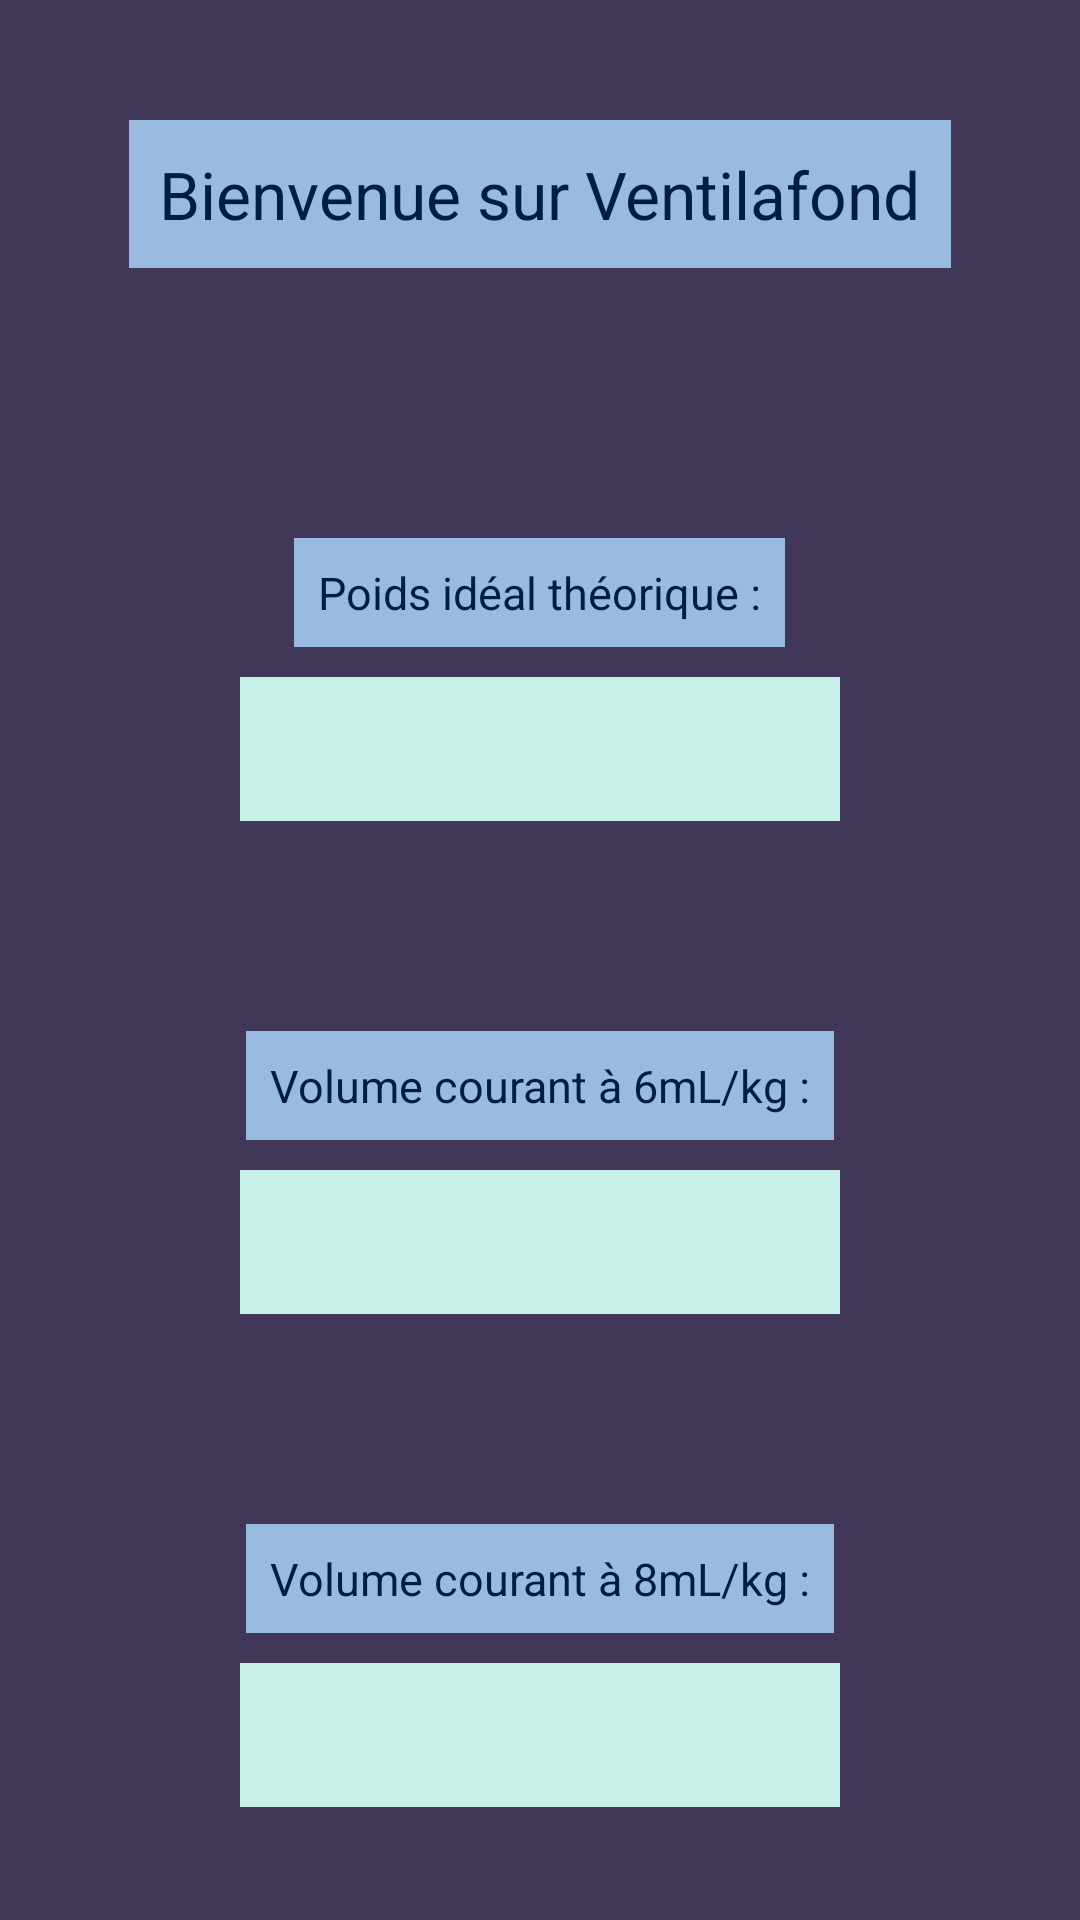

Layout XML and referenced resources for this Android screen:
<!-- AndroidManifest.xml: application theme Theme.Ventilafond -->
<!-- res/layout/fragment_result.xml -->
<?xml version="1.0" encoding="utf-8"?>
<LinearLayout xmlns:android="http://schemas.android.com/apk/res/android"
    xmlns:tools="http://schemas.android.com/tools"
    android:layout_width="match_parent"
    android:layout_height="match_parent"
    tools:context=".ui.WelcomeFragment"
    android:gravity="center_horizontal"
    android:orientation="vertical"
    android:background="#413759">

    <TextView
        android:layout_width="wrap_content"
        android:layout_height="wrap_content"
        android:layout_margin="40dp"
        android:text="Bienvenue sur Ventilafond"
        android:textColor="#001f40"
        android:textSize="22sp"
        android:padding="10dp"
        android:background="#99bbe0"/>

    <TextView
        android:id="@+id/poidsIdealTheorique"
        android:layout_width="wrap_content"
        android:layout_height="wrap_content"
        android:text="Poids idéal théorique :"
        android:textColor="#001f40"
        android:textSize="15sp"
        android:layout_marginTop="50dp"
        android:layout_marginBottom="10dp"
        android:padding="8dp"
        android:background="#99bbe0"/>

    <TextView
        android:id="@+id/resultatPoidsIdealTheorique"
        android:layout_width="200sp"
        android:layout_height="wrap_content"
        android:layout_marginStart="10dp"
        android:layout_marginEnd="10dp"
        android:minHeight="48dp"
        android:textColor="#001f40"
        android:textColorHint="#001f40"
        android:textSize="20sp"
        android:background="#c7f0e6"
        android:textAlignment="center" />

    <TextView
        android:id="@+id/volume6mL"
        android:layout_width="wrap_content"
        android:layout_height="wrap_content"
        android:text="Volume courant à 6mL/kg :"
        android:textColor="#001f40"
        android:textSize="15sp"
        android:layout_marginTop="70dp"
        android:layout_marginBottom="10dp"
        android:padding="8dp"
        android:background="#99bbe0"/>

    <TextView
        android:id="@+id/resultatVolume6mL"
        android:layout_width="200sp"
        android:layout_height="wrap_content"
        android:layout_marginStart="10dp"
        android:layout_marginEnd="10dp"
        android:minHeight="48dp"
        android:textColor="#001f40"
        android:textColorHint="#001f40"
        android:textSize="20sp"
        android:background="#c7f0e6"
        android:textAlignment="center" />

    <TextView
        android:id="@+id/volume8mL"
        android:layout_width="wrap_content"
        android:layout_height="wrap_content"
        android:text="Volume courant à 8mL/kg :"
        android:textColor="#001f40"
        android:textSize="15sp"
        android:layout_marginTop="70dp"
        android:layout_marginBottom="10dp"
        android:padding="8dp"
        android:background="#99bbe0"/>

    <TextView
        android:id="@+id/resultatVolume8mL"
        android:layout_width="200sp"
        android:layout_height="wrap_content"
        android:layout_marginStart="10dp"
        android:layout_marginEnd="10dp"
        android:minHeight="48dp"
        android:textColor="#001f40"
        android:textColorHint="#001f40"
        android:textSize="20sp"
        android:background="#c7f0e6"
        android:textAlignment="center" />

    <Button
        android:id="@+id/retourButton"
        android:layout_width="match_parent"
        android:layout_height="wrap_content"
        android:layout_margin="25dp"
        android:paddingHorizontal="24dp"
        android:textSize="15sp"
        android:text="Retour" />

</LinearLayout>
<!-- resources referenced by this layout -->
<resources>
  <style name="Theme.Ventilafond" parent="Base.Theme.Ventilafond" />
  <style name="Base.Theme.Ventilafond" parent="Theme.Material3.DayNight.NoActionBar">
          
          
      </style>
</resources>
